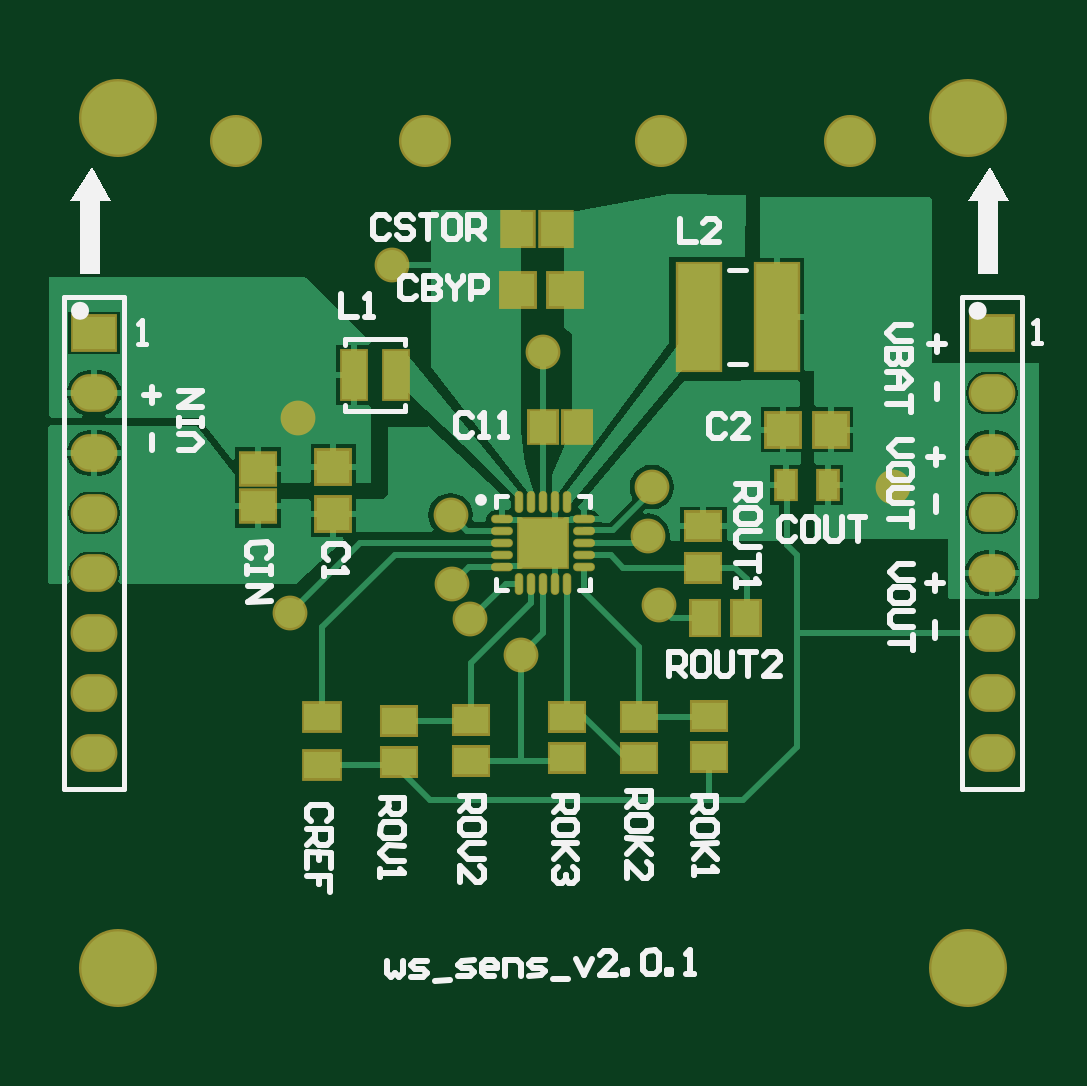
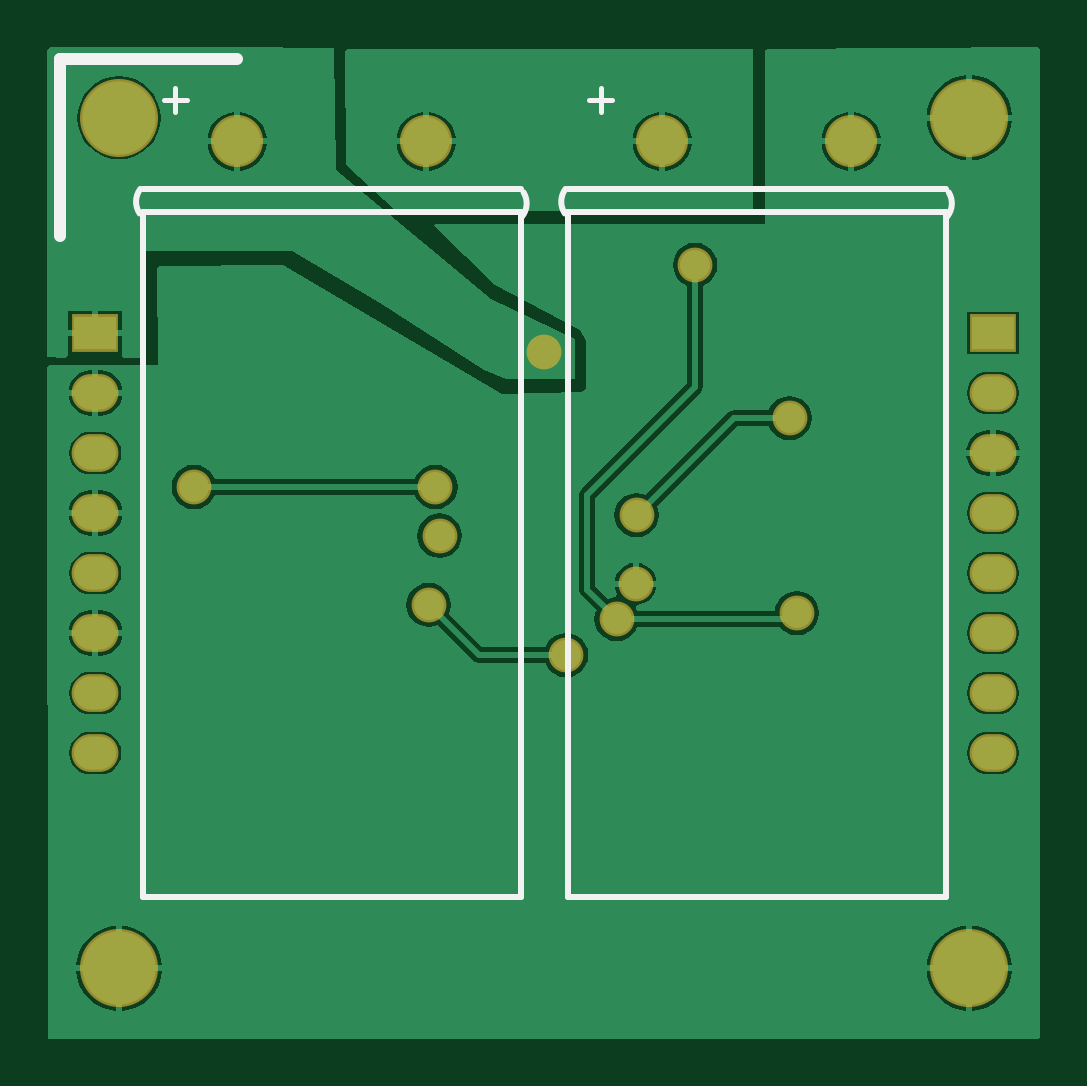
Circuit board: 9 layer files. Board 42.0 x 42.0 mm.
- bottom_copper: ws_supply_board.GBL (28069 bytes)
- bottom_silk: ws_supply_board.GBO (1041 bytes)
- paste: ws_supply_board.GBP (74 bytes)
- bottom_mask: ws_supply_board.GBS (1116 bytes)
- outline: ws_supply_board.GKO (74 bytes)
- top_copper: ws_supply_board.GTL (20055 bytes)
- top_silk: ws_supply_board.GTO (15506 bytes)
- paste: ws_supply_board.GTP (1966 bytes)
- top_mask: ws_supply_board.GTS (2883 bytes)

=== bottom_copper: ws_supply_board.GBL (28069 bytes, source omitted) ===
=== bottom_silk: ws_supply_board.GBO ===
G04 Layer_Color=13813960*
%FSAX44Y44*%
%MOMM*%
G71*
G01*
G75*
%ADD24C,0.2540*%
%ADD32C,0.2000*%
%ADD56C,0.5000*%
D24*
X00773260Y00848180D02*
G03*
X00773947Y00837909I00007686J-00004644D01*
G01*
X00935820Y00839290D02*
G03*
X00935524Y00849647I-00007480J00004969D01*
G01*
X00593260Y00848180D02*
G03*
X00593947Y00837909I00007686J-00004644D01*
G01*
X00755820Y00839290D02*
G03*
X00755524Y00849647I-00007480J00004969D01*
G01*
X00774540Y00839770D02*
X00934540D01*
Y00549770D02*
Y00839770D01*
X00774540Y00549770D02*
Y00839770D01*
Y00549770D02*
X00934540D01*
X00774540Y00849770D02*
X00934540D01*
X00594540Y00839770D02*
X00754540D01*
Y00549770D02*
Y00839770D01*
X00594540Y00549770D02*
Y00839770D01*
Y00549770D02*
X00754540D01*
X00594540Y00849770D02*
X00754540D01*
D32*
X00925660Y00887428D02*
X00915663D01*
X00920662Y00892426D02*
Y00882429D01*
X00745660Y00887428D02*
X00735663D01*
X00740662Y00892426D02*
Y00882429D01*
D56*
X00969540Y00829770D02*
Y00904770D01*
X00894540D02*
X00969540D01*
M02*

=== paste: ws_supply_board.GBP ===
G04 Layer_Color=16770453*
%FSAX44Y44*%
%MOMM*%
G71*
G01*
G75*
M02*

=== bottom_mask: ws_supply_board.GBS ===
G04 Layer_Color=8150272*
%FSAX44Y44*%
%MOMM*%
G71*
G01*
G75*
%ADD51O,1.9812X1.6002*%
%ADD52R,1.9812X1.6002*%
%ADD53C,3.3032*%
%ADD54C,2.2032*%
%ADD55C,1.4732*%
D51*
X00954540Y00737870D02*
D03*
Y00610870D02*
D03*
Y00636270D02*
D03*
Y00661670D02*
D03*
Y00687070D02*
D03*
Y00763270D02*
D03*
Y00712470D02*
D03*
X00574540Y00737870D02*
D03*
Y00610870D02*
D03*
Y00636270D02*
D03*
Y00661670D02*
D03*
Y00687070D02*
D03*
Y00763270D02*
D03*
Y00712470D02*
D03*
D52*
X00954540Y00788670D02*
D03*
X00574540D02*
D03*
D53*
X00584540Y00879770D02*
D03*
X00944540D02*
D03*
Y00519770D02*
D03*
X00584540D02*
D03*
D54*
X00894540Y00869770D02*
D03*
X00814540D02*
D03*
X00714540D02*
D03*
X00634540D02*
D03*
D55*
X00660640Y00752670D02*
D03*
X00810640Y00723470D02*
D03*
X00808840Y00702870D02*
D03*
X00700640Y00817470D02*
D03*
X00764540Y00780670D02*
D03*
X00657540Y00670070D02*
D03*
X00733840Y00667570D02*
D03*
X00725840Y00682470D02*
D03*
X00725440Y00711570D02*
D03*
X00813440Y00673570D02*
D03*
X00755240Y00652270D02*
D03*
X00912840Y00723470D02*
D03*
M02*

=== outline: ws_supply_board.GKO ===
G04 Layer_Color=16720538*
%FSAX44Y44*%
%MOMM*%
G71*
G01*
G75*
M02*

=== top_copper: ws_supply_board.GTL (20055 bytes, source omitted) ===
=== top_silk: ws_supply_board.GTO (15506 bytes, source omitted) ===
=== paste: ws_supply_board.GTP ===
G04 Layer_Color=7318015*
%FSAX44Y44*%
%MOMM*%
G71*
G01*
G75*
%ADD10R,1.4500X1.3000*%
%ADD11R,1.4000X1.4000*%
%ADD12R,1.4000X1.4000*%
%ADD13R,0.8001X1.1999*%
%ADD14R,1.1500X1.3500*%
%ADD15R,1.3000X1.4500*%
%ADD16R,1.5240X1.1430*%
%ADD17R,1.4500X1.1500*%
%ADD18R,1.1500X1.4500*%
%ADD19R,1.0160X2.0320*%
%ADD23R,1.8000X4.5000*%
%ADD33R,0.8200X0.8200*%
%ADD34O,0.8000X0.2300*%
%ADD35O,0.2300X0.8000*%
%ADD36R,0.0000X0.0000*%
D10*
X00643840Y00715270D02*
D03*
Y00731270D02*
D03*
D11*
X00675840Y00731970D02*
D03*
Y00711970D02*
D03*
D12*
X00886340Y00747770D02*
D03*
X00866340D02*
D03*
X00754040Y00806770D02*
D03*
X00774040D02*
D03*
D13*
X00867201Y00724320D02*
D03*
X00885199D02*
D03*
D14*
X00779090Y00749070D02*
D03*
X00764590D02*
D03*
D15*
X00770040Y00832870D02*
D03*
X00754040D02*
D03*
D16*
X00671140Y00625930D02*
D03*
Y00605610D02*
D03*
D17*
X00832440Y00689320D02*
D03*
Y00706820D02*
D03*
X00734140Y00607420D02*
D03*
Y00624920D02*
D03*
X00703440Y00624520D02*
D03*
Y00607020D02*
D03*
X00774540Y00608620D02*
D03*
Y00626120D02*
D03*
X00834840Y00626620D02*
D03*
Y00609120D02*
D03*
X00805140Y00608720D02*
D03*
Y00626220D02*
D03*
D18*
X00832990Y00667870D02*
D03*
X00850490D02*
D03*
D19*
X00684530Y00770890D02*
D03*
X00702310D02*
D03*
D23*
X00863440Y00795370D02*
D03*
X00830440D02*
D03*
D33*
X00758940Y00694170D02*
D03*
X00770140D02*
D03*
Y00705370D02*
D03*
X00758940D02*
D03*
D34*
X00747290Y00709770D02*
D03*
Y00704770D02*
D03*
Y00699770D02*
D03*
Y00694770D02*
D03*
Y00689770D02*
D03*
X00781790D02*
D03*
Y00694770D02*
D03*
Y00699770D02*
D03*
Y00704770D02*
D03*
Y00709770D02*
D03*
D35*
X00754540Y00682520D02*
D03*
X00759540D02*
D03*
X00764540D02*
D03*
X00769540D02*
D03*
X00774540D02*
D03*
Y00717020D02*
D03*
X00769540D02*
D03*
X00764540D02*
D03*
X00759540D02*
D03*
X00754540D02*
D03*
D36*
X00764540Y00699770D02*
D03*
M02*

=== top_mask: ws_supply_board.GTS ===
G04 Layer_Color=20142*
%FSAX44Y44*%
%MOMM*%
G71*
G01*
G75*
%ADD37R,1.6532X1.5032*%
%ADD38R,1.6032X1.6032*%
%ADD39R,1.6032X1.6032*%
%ADD40R,1.0033X1.4031*%
%ADD41R,1.3532X1.5532*%
%ADD42R,1.5032X1.6532*%
%ADD43R,1.7272X1.3462*%
%ADD44R,1.6532X1.3532*%
%ADD45R,1.3532X1.6532*%
%ADD46R,1.2192X2.2352*%
%ADD47O,0.9300X0.3600*%
%ADD48O,0.3600X0.9300*%
%ADD49R,2.1900X2.1900*%
%ADD50R,2.0032X4.7032*%
%ADD51O,1.9812X1.6002*%
%ADD52R,1.9812X1.6002*%
%ADD53C,3.3032*%
%ADD54C,2.2032*%
%ADD55C,1.4732*%
D37*
X00643840Y00715270D02*
D03*
Y00731270D02*
D03*
D38*
X00675840Y00731970D02*
D03*
Y00711970D02*
D03*
D39*
X00886340Y00747770D02*
D03*
X00866340D02*
D03*
X00754040Y00806770D02*
D03*
X00774040D02*
D03*
D40*
X00867201Y00724320D02*
D03*
X00885199D02*
D03*
D41*
X00779090Y00749070D02*
D03*
X00764590D02*
D03*
D42*
X00770040Y00832870D02*
D03*
X00754040D02*
D03*
D43*
X00671140Y00625930D02*
D03*
Y00605610D02*
D03*
D44*
X00832440Y00689320D02*
D03*
Y00706820D02*
D03*
X00734140Y00607420D02*
D03*
Y00624920D02*
D03*
X00703440Y00624520D02*
D03*
Y00607020D02*
D03*
X00774540Y00608620D02*
D03*
Y00626120D02*
D03*
X00834840Y00626620D02*
D03*
Y00609120D02*
D03*
X00805140Y00608720D02*
D03*
Y00626220D02*
D03*
D45*
X00832990Y00667870D02*
D03*
X00850490D02*
D03*
D46*
X00684530Y00770890D02*
D03*
X00702310D02*
D03*
D47*
X00747290Y00709770D02*
D03*
Y00704770D02*
D03*
Y00699770D02*
D03*
Y00694770D02*
D03*
Y00689770D02*
D03*
X00781790D02*
D03*
Y00694770D02*
D03*
Y00699770D02*
D03*
Y00704770D02*
D03*
Y00709770D02*
D03*
D48*
X00754540Y00682520D02*
D03*
X00759540D02*
D03*
X00764540D02*
D03*
X00769540D02*
D03*
X00774540D02*
D03*
Y00717020D02*
D03*
X00769540D02*
D03*
X00764540D02*
D03*
X00759540D02*
D03*
X00754540D02*
D03*
D49*
X00764540Y00699770D02*
D03*
D50*
X00863440Y00795370D02*
D03*
X00830440D02*
D03*
D51*
X00954540Y00737870D02*
D03*
Y00610870D02*
D03*
Y00636270D02*
D03*
Y00661670D02*
D03*
Y00687070D02*
D03*
Y00763270D02*
D03*
Y00712470D02*
D03*
X00574540Y00737870D02*
D03*
Y00610870D02*
D03*
Y00636270D02*
D03*
Y00661670D02*
D03*
Y00687070D02*
D03*
Y00763270D02*
D03*
Y00712470D02*
D03*
D52*
X00954540Y00788670D02*
D03*
X00574540D02*
D03*
D53*
X00584540Y00879770D02*
D03*
X00944540D02*
D03*
Y00519770D02*
D03*
X00584540D02*
D03*
D54*
X00894540Y00869770D02*
D03*
X00814540D02*
D03*
X00714540D02*
D03*
X00634540D02*
D03*
D55*
X00660640Y00752670D02*
D03*
X00810640Y00723470D02*
D03*
X00808840Y00702870D02*
D03*
X00700640Y00817470D02*
D03*
X00764540Y00780670D02*
D03*
X00657540Y00670070D02*
D03*
X00733840Y00667570D02*
D03*
X00725840Y00682470D02*
D03*
X00725440Y00711570D02*
D03*
X00813440Y00673570D02*
D03*
X00755240Y00652270D02*
D03*
X00912840Y00723470D02*
D03*
M02*

